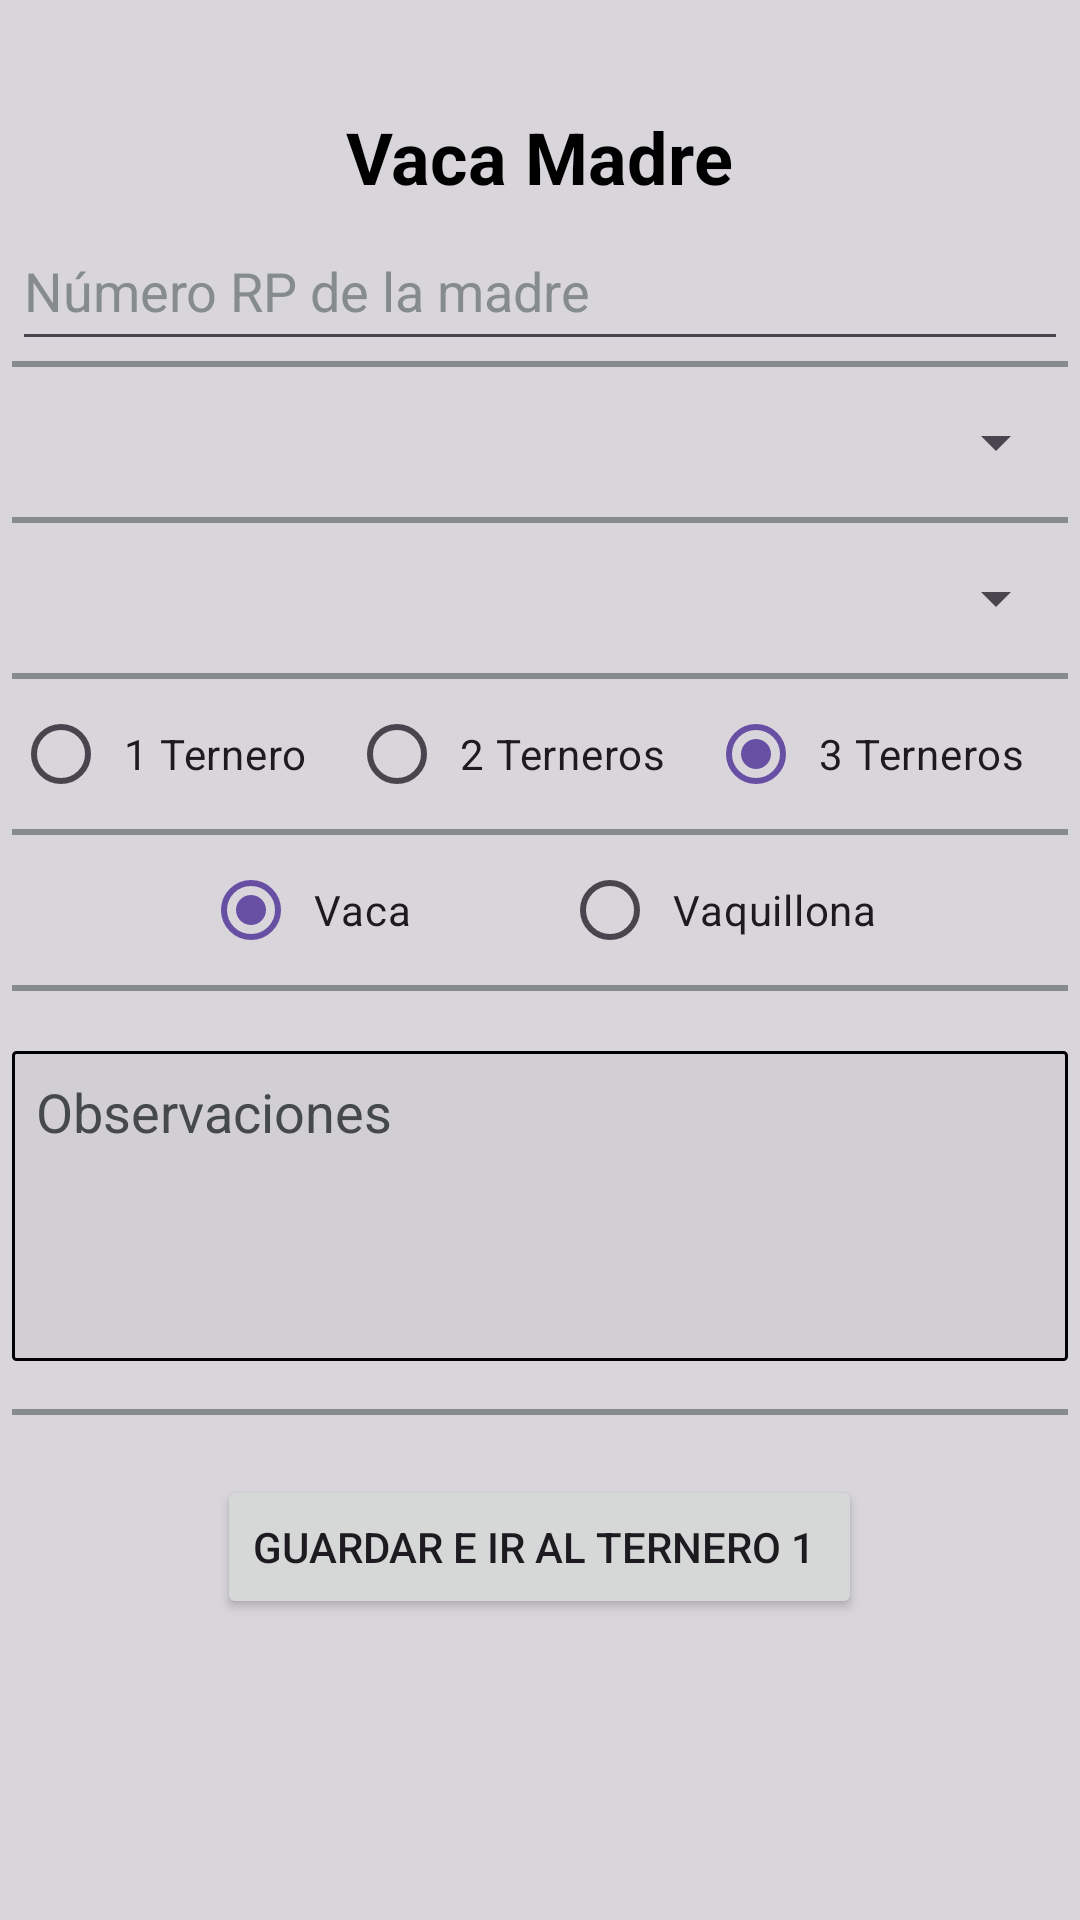

Android layout source for this screen:
<!-- AndroidManifest.xml: application theme Theme.Crianza_Inteligente -->
<!-- res/layout/fragment_vaca.xml -->
<?xml version="1.0" encoding="utf-8"?>
<LinearLayout xmlns:android="http://schemas.android.com/apk/res/android"
    xmlns:tools="http://schemas.android.com/tools"
    android:id="@+id/layout_vaca_madre"
    android:layout_width="match_parent"
    android:layout_height="wrap_content"
    android:layout_margin="5dp"
    android:background="@color/grey_light_transparent"
    android:gravity="center_horizontal"
    android:orientation="vertical"
    android:paddingStart="4dp"
    android:paddingTop="36dp"
    android:paddingEnd="4dp"
    android:paddingBottom="8dp">

    <TextView
        android:id="@+id/tv_titulo_vaca_madre"
        android:layout_width="wrap_content"
        android:layout_height="wrap_content"
        android:layout_marginBottom="2dp"
        android:text="Vaca Madre"
        android:textColor="@color/black"
        android:textSize="24sp"
        android:textStyle="bold" />

    <EditText
        android:id="@+id/ed_rpmadre"
        android:layout_width="match_parent"
        android:layout_height="50dp"
        android:hint="Número RP de la madre"
        android:inputType="number"
        android:textColorHint="@color/grey_light"
        tools:ignore="VisualLintTextFieldSize" />

    <View
        android:layout_width="match_parent"
        android:layout_height="2dp"
        android:background="@color/grey_light" />


    <Spinner
        android:id="@+id/spinner_tipo_parto"
        android:layout_width="match_parent"
        android:layout_height="50dp"
        android:hint="Tipo de parto"
        android:textColorHint="@color/grey_light" />

    <View
        android:layout_width="match_parent"
        android:layout_height="2dp"
        android:background="@color/grey_light" />


    <Spinner
        android:id="@+id/spinner_hora_parto"
        android:layout_width="match_parent"
        android:layout_height="50dp"
        android:hint="Hora de parto"
        android:textColorHint="@color/grey_light" />

    <View
        android:layout_width="match_parent"
        android:layout_height="2dp"
        android:background="@color/grey_light" />


    <RadioGroup
        android:id="@+id/rg_cantidad_terneros"
        android:layout_width="match_parent"
        android:layout_height="50dp"
        android:gravity="center"
        android:orientation="horizontal">

        <RadioButton
            android:id="@+id/rb_un_ternero"
            android:layout_width="wrap_content"
            android:layout_height="wrap_content"
            android:paddingStart="5dp"
            android:paddingEnd="14dp"
            android:text="1 Ternero" />

        <RadioButton
            android:id="@+id/rb_dos_terneros"
            android:layout_width="wrap_content"
            android:layout_height="wrap_content"
            android:paddingStart="5dp"
            android:paddingEnd="14dp"
            android:text="2 Terneros" />

        <RadioButton
            android:id="@+id/rb_tres_terneros"
            android:layout_width="wrap_content"
            android:layout_height="wrap_content"
            android:checked="true"
            android:paddingStart="5dp"
            android:paddingEnd="14dp"
            android:text="3 Terneros" />
    </RadioGroup>

    <View
        android:layout_width="match_parent"
        android:layout_height="2dp"
        android:background="@color/grey_light" />


    <RadioGroup
        android:id="@+id/rg_vaca_vaquillona"
        android:layout_width="match_parent"
        android:layout_height="50dp"
        android:gravity="center"
        android:orientation="horizontal">

        <RadioButton
            android:id="@+id/rb_vaca"
            android:layout_width="wrap_content"
            android:layout_height="wrap_content"
            android:checked="true"
            android:paddingStart="5dp"
            android:paddingEnd="50dp"
            android:text="Vaca" />

        <RadioButton
            android:id="@+id/rb_vaquillona"
            android:layout_width="wrap_content"
            android:layout_height="wrap_content"
            android:paddingStart="5dp"
            android:text="Vaquillona"
            tools:ignore="RtlSymmetry" />
    </RadioGroup>

    <View
        android:layout_width="match_parent"
        android:layout_height="2dp"
        android:background="@color/grey_light" />


    <EditText
        android:id="@+id/ed_observaciones_vaca_madre"
        android:layout_width="match_parent"
        android:layout_height="wrap_content"
        android:layout_marginTop="20dp"
        android:layout_marginBottom="16dp"
        android:background="@drawable/style_edit_text_backgroud"
        android:gravity="top|start"
        android:hint="Observaciones"
        android:inputType="textMultiLine"
        android:lines="4"
        android:maxLines="6"
        android:padding="8dp"
        android:textColorHint="@color/grey" />

    <View
        android:layout_width="match_parent"
        android:layout_height="2dp"
        android:background="@color/grey_light" />

    <Button
        android:id="@+id/btn_ir_ternero_1"
        android:layout_width="wrap_content"
        android:layout_height="wrap_content"
        android:layout_marginTop="20dp"
        android:layout_marginBottom="16dp"
        android:text="Guardar e ir al Ternero 1 " />


</LinearLayout>
<!-- resources referenced by this layout -->
<resources>
  <color name="black">#FF000000</color>
  <color name="grey">#45494A</color>
  <color name="grey_light">#868C8E</color>
  <color name="grey_light_transparent">#51868C8E</color>
  <!-- drawable style_edit_text_backgroud (drawable) -->
  <?xml version="1.0" encoding="utf-8"?>
  <selector xmlns:android="http://schemas.android.com/apk/res/android">
  
      <item android:state_enabled="true" android:state_focused="true">
          <shape android:shape="rectangle">
              <solid android:color="@color/white"/>
              <corners android:radius="1dp" />
              <stroke android:color="@color/Blue_rb" android:width="1dp"/>
          </shape>
      </item>
      <item android:state_enabled="true">
          <shape android:shape="rectangle">
              <solid android:color="#17868C8E"/>
              <corners android:radius="1dp" />
              <stroke android:color="@color/black" android:width="1dp"/>
          </shape>
      </item>
  </selector>
  <style name="Theme.Crianza_Inteligente" parent="Base.Theme.Crianza_Inteligente" />
  <color name="white">#FFFFFFFF</color>
  
  
      //Personalized
  <color name="Blue_rb">#223971</color>
  <style name="Base.Theme.Crianza_Inteligente" parent="Theme.Material3.DayNight.NoActionBar">
          
          
      </style>
</resources>
